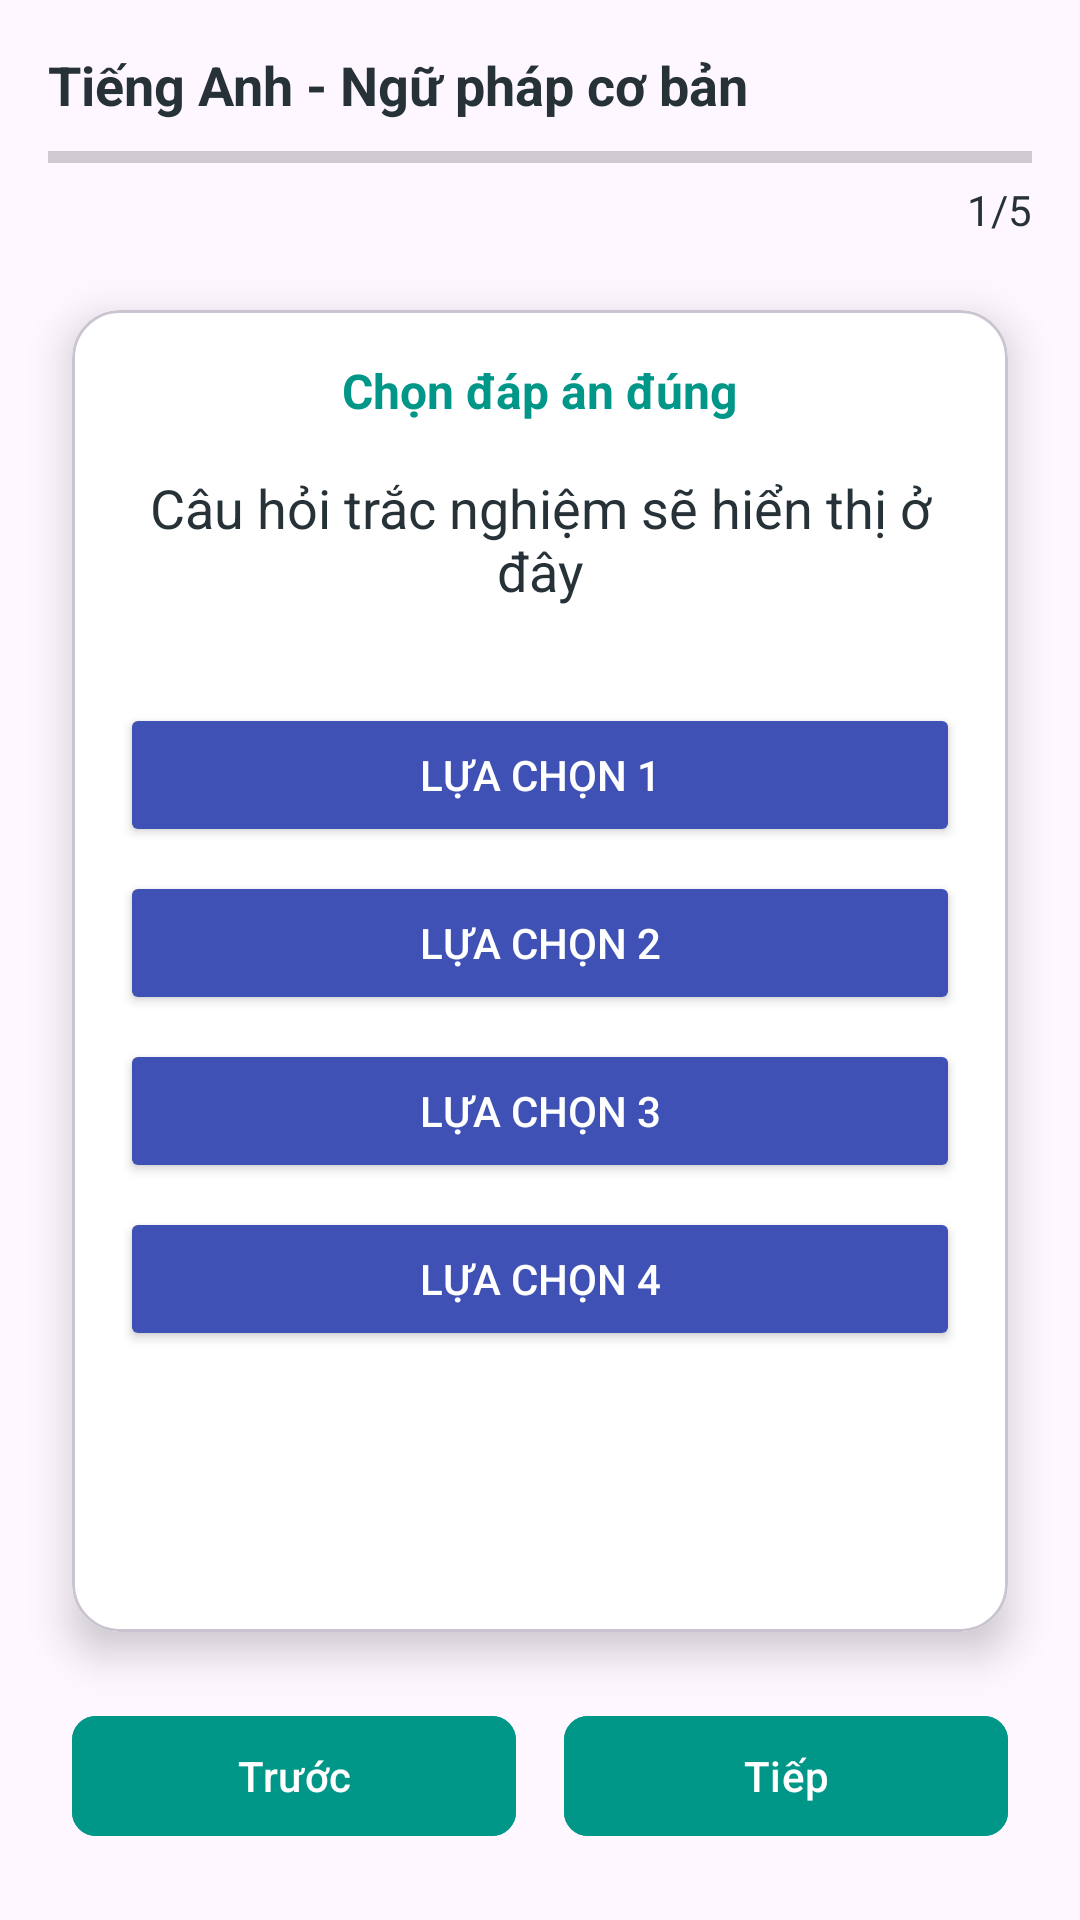

Write the Android layout XML for this screen, with the resource values it uses.
<!-- AndroidManifest.xml: application theme Theme.Memorix -->
<!-- res/layout/activity_flashcard_multiple_choice_study.xml -->
<?xml version="1.0" encoding="utf-8"?>
<androidx.constraintlayout.widget.ConstraintLayout xmlns:android="http://schemas.android.com/apk/res/android"
    xmlns:app="http://schemas.android.com/apk/res-auto"
    xmlns:tools="http://schemas.android.com/tools"
    android:id="@+id/main"
    android:layout_width="match_parent"
    android:layout_height="match_parent"
    tools:context=".view.flashcardstudy.FlashcardMultipleChoiceStudyActivity">
    <TextView
        android:id="@+id/tv_set_title"
        android:layout_width="0dp"
        android:layout_height="wrap_content"
        android:layout_marginStart="16dp"
        android:layout_marginTop="16dp"
        android:layout_marginEnd="16dp"
        android:text="Tiếng Anh - Ngữ pháp cơ bản"
        android:textColor="@color/text_color"
        android:textSize="18sp"
        android:textStyle="bold"
        app:layout_constraintEnd_toEndOf="parent"
        app:layout_constraintStart_toStartOf="parent"
        app:layout_constraintTop_toTopOf="@+id/main"
        tools:ignore="HardcodedText" />

    
    <ProgressBar
        android:id="@+id/progress_bar"
        style="?android:attr/progressBarStyleHorizontal"
        android:layout_width="0dp"
        android:layout_height="8dp"
        android:layout_marginStart="16dp"
        android:layout_marginTop="8dp"
        android:layout_marginEnd="16dp"
        android:progressTint="@color/primary_color"
        app:layout_constraintEnd_toEndOf="parent"
        app:layout_constraintStart_toStartOf="parent"
        app:layout_constraintTop_toBottomOf="@+id/tv_set_title" />

    
    <TextView
        android:id="@+id/tv_progress"
        android:layout_width="wrap_content"
        android:layout_height="wrap_content"
        android:layout_marginTop="4dp"
        android:layout_marginEnd="16dp"
        android:text="1/5"
        android:textColor="@color/text_color"
        android:textSize="14sp"
        app:layout_constraintEnd_toEndOf="parent"
        app:layout_constraintTop_toBottomOf="@+id/progress_bar"
        tools:ignore="HardcodedText" />

    
    <com.google.android.material.card.MaterialCardView
        android:id="@+id/flashcard_view"
        android:layout_width="0dp"
        android:layout_height="0dp"
        android:layout_marginStart="24dp"
        android:layout_marginTop="24dp"
        android:layout_marginEnd="24dp"
        android:layout_marginBottom="24dp"
        app:cardBackgroundColor="@android:color/white"
        app:cardCornerRadius="16dp"
        app:cardElevation="8dp"
        android:clickable="true"
        android:focusable="true"
        app:layout_constraintBottom_toTopOf="@+id/navigation_layout"
        app:layout_constraintEnd_toEndOf="parent"
        app:layout_constraintStart_toStartOf="parent"
        app:layout_constraintTop_toBottomOf="@+id/tv_progress">

        <FrameLayout
            android:layout_width="match_parent"
            android:layout_height="match_parent">
            
            
            <androidx.cardview.widget.CardView
                android:id="@+id/mc_front_layout"
                android:layout_width="match_parent"
                android:layout_height="match_parent"
                android:visibility="visible">

                <LinearLayout
                    android:layout_width="match_parent"
                    android:layout_height="match_parent"
                    android:gravity="center_horizontal"
                    android:orientation="vertical"
                    android:padding="16dp">

                    <TextView
                        android:layout_width="wrap_content"
                        android:layout_height="wrap_content"
                        android:layout_marginBottom="16dp"
                        android:text="@string/choose_correct_answer"
                        android:textColor="@color/primary_color"
                        android:textSize="16sp"
                        android:textStyle="bold" />

                    <TextView
                        android:id="@+id/tv_question"
                        android:layout_width="match_parent"
                        android:layout_height="wrap_content"
                        android:layout_marginBottom="24dp"
                        android:gravity="center"
                        android:text="@string/answer_show_here"
                        android:textColor="@color/text_color"
                        android:textSize="18sp" />

                    <LinearLayout
                        android:layout_width="match_parent"
                        android:layout_height="wrap_content"
                        android:layout_marginTop="8dp"
                        android:orientation="vertical">

                        <Button
                            android:id="@+id/btn_option_1"
                            android:layout_width="match_parent"
                            android:layout_height="wrap_content"
                            android:layout_marginBottom="8dp"
                            android:backgroundTint="@color/option_default_color"
                            android:text="Lựa chọn 1"
                            android:textColor="@android:color/white"
                            tools:ignore="HardcodedText" />

                        <Button
                            android:id="@+id/btn_option_2"
                            android:layout_width="match_parent"
                            android:layout_height="wrap_content"
                            android:layout_marginBottom="8dp"
                            android:backgroundTint="@color/option_default_color"
                            android:text="Lựa chọn 2"
                            android:textColor="@android:color/white"
                            tools:ignore="HardcodedText" />

                        <Button
                            android:id="@+id/btn_option_3"
                            android:layout_width="match_parent"
                            android:layout_height="wrap_content"
                            android:layout_marginBottom="8dp"
                            android:backgroundTint="@color/option_default_color"
                            android:text="Lựa chọn 3"
                            android:textColor="@android:color/white"
                            tools:ignore="HardcodedText" />

                        <Button
                            android:id="@+id/btn_option_4"
                            android:layout_width="match_parent"
                            android:layout_height="wrap_content"
                            android:backgroundTint="@color/option_default_color"
                            android:text="Lựa chọn 4"
                            android:textColor="@android:color/white"
                            tools:ignore="HardcodedText" />
                    </LinearLayout>
                </LinearLayout>
            </androidx.cardview.widget.CardView>

            
            <androidx.cardview.widget.CardView
                android:id="@+id/mc_back_layout"
                android:layout_width="match_parent"
                android:layout_height="match_parent"
                android:visibility="gone">

                <LinearLayout
                    android:layout_width="match_parent"
                    android:layout_height="match_parent"
                    android:gravity="center"
                    android:orientation="vertical"
                    android:padding="16dp">

                    <TextView
                        android:layout_width="wrap_content"
                        android:layout_height="wrap_content"
                        android:layout_marginBottom="16dp"
                        android:text="@string/result"
                        android:textColor="@color/primary_color"
                        android:textSize="16sp"
                        android:textStyle="bold" />

                    <TextView
                        android:id="@+id/tv_answer_result"
                        android:layout_width="match_parent"
                        android:layout_height="wrap_content"
                        android:gravity="center"
                        android:text="@string/correct_answer_is"
                        android:textColor="@color/text_color"
                        android:textSize="20sp" />

                    <TextView
                        android:layout_width="wrap_content"
                        android:layout_height="wrap_content"
                        android:layout_marginTop="32dp"
                        android:text="@string/return_question"
                        android:textColor="@color/secondary_text_color"
                        android:textSize="14sp"
                        android:textStyle="italic" />
                </LinearLayout>
            </androidx.cardview.widget.CardView>
        </FrameLayout>
    </com.google.android.material.card.MaterialCardView>

    
    <LinearLayout
        android:id="@+id/navigation_layout"
        android:layout_width="0dp"
        android:layout_height="wrap_content"
        android:layout_marginStart="24dp"
        android:layout_marginEnd="24dp"
        android:layout_marginBottom="24dp"
        android:orientation="horizontal"
        app:layout_constraintBottom_toBottomOf="parent"
        app:layout_constraintEnd_toEndOf="parent"
        app:layout_constraintStart_toStartOf="parent">

        <com.google.android.material.button.MaterialButton
            android:id="@+id/btn_previous"
            android:layout_width="0dp"
            android:layout_height="wrap_content"
            android:layout_marginEnd="8dp"
            android:layout_weight="1"
            android:backgroundTint="@color/primary_color"
            android:text="Trước"
            android:textColor="@android:color/white"
            app:cornerRadius="8dp"
            app:icon="@drawable/ic_arrow_back"
            app:iconGravity="start"
            tools:ignore="HardcodedText" />

        <com.google.android.material.button.MaterialButton
            android:id="@+id/btn_next"
            android:layout_width="0dp"
            android:layout_height="wrap_content"
            android:layout_marginStart="8dp"
            android:layout_weight="1"
            android:backgroundTint="@color/primary_color"
            android:text="Tiếp"
            android:textColor="@android:color/white"
            app:cornerRadius="8dp"
            app:icon="@drawable/ic_arrow_forward"
            app:iconGravity="end"
            tools:ignore="HardcodedText" />
    </LinearLayout>
</androidx.constraintlayout.widget.ConstraintLayout>
<!-- resources referenced by this layout -->
<resources>
  <color name="option_default_color">#3F51B5</color>
  <color name="primary_color">#009688</color>
  <color name="secondary_text_color">#757575</color>
  <color name="text_color">#263238</color>
  <string name="answer_show_here">Câu hỏi trắc nghiệm sẽ hiển thị ở đây</string>
  <string name="choose_correct_answer">Chọn đáp án đúng</string>
  <string name="correct_answer_is">Đáp án đúng sẽ hiển thị ở đây</string>
  <string name="result">Kết quả</string>
  <string name="return_question">Nhấn để quay lại câu hỏi</string>
  <style name="Theme.Memorix" parent="Base.Theme.Memorix" />
  <style name="Base.Theme.Memorix" parent="Theme.Material3.DayNight.NoActionBar">
          
          
      </style>
</resources>
